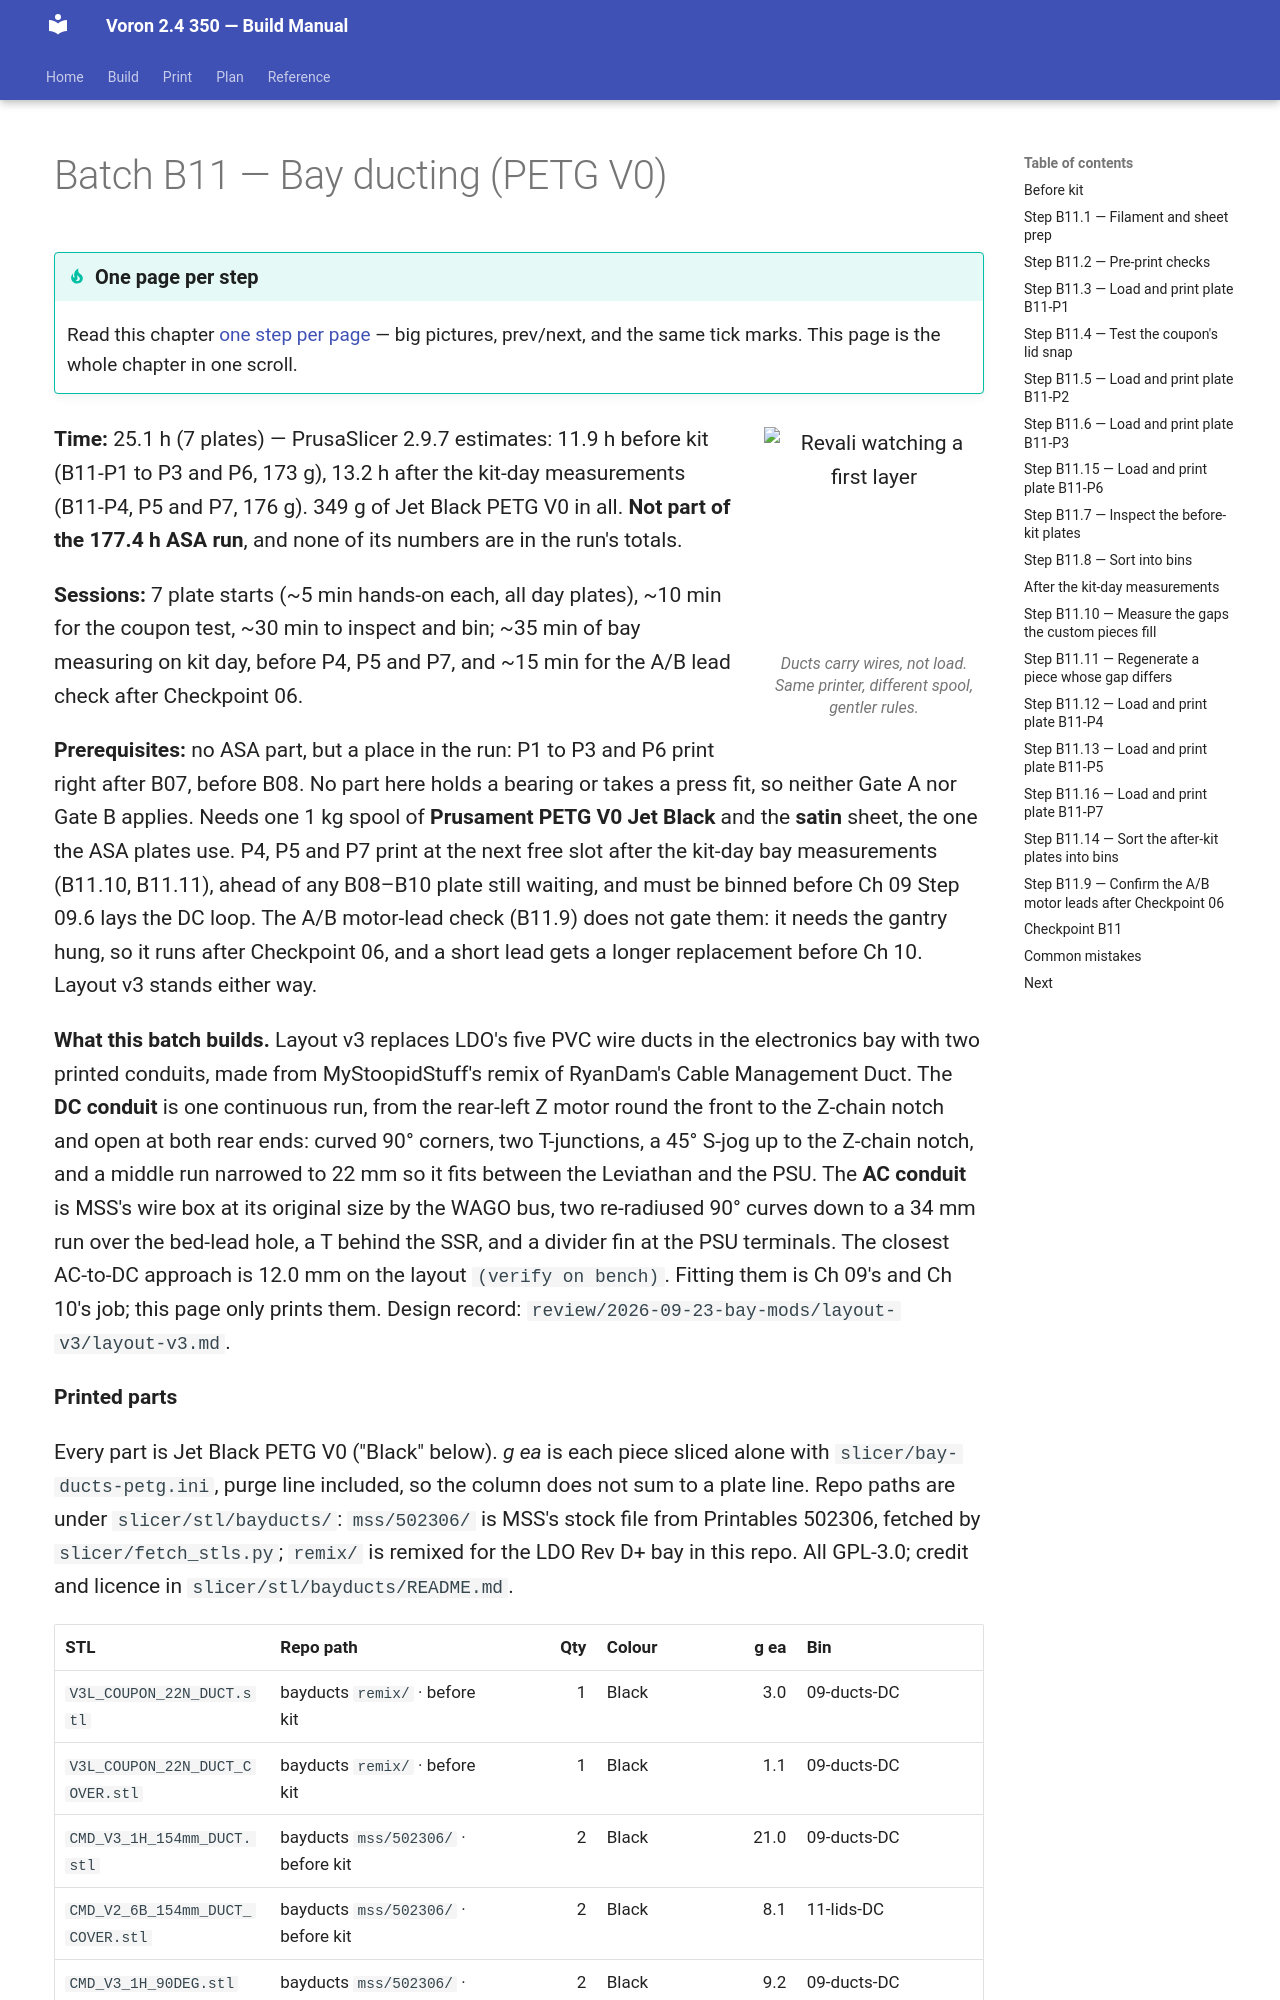

repository: alexlicohen/voron-24-350-build-manual · page: manual/print/B11-bay-ducting/index.html · generator: mkdocs

# Batch B11 — Bay ducting (PETG V0)

```mascot
pose: print
caption: Ducts carry wires, not load. Same printer, different spool, gentler rules.
```

**Time:** 25.1 h (7 plates) — PrusaSlicer 2.9.7 estimates: 11.9 h before kit (B11-P1 to P3 and P6, 173 g), 13.2 h after the kit-day measurements (B11-P4, P5 and P7, 176 g). 349 g of Jet Black PETG V0 in all. **Not part of the 177.4 h ASA run**, and none of its numbers are in the run's totals.

**Sessions:** 7 plate starts (~5 min hands-on each, all day plates), ~10 min for the coupon test, ~30 min to inspect and bin; ~35 min of bay measuring on kit day, before P4, P5 and P7, and ~15 min for the A/B lead check after Checkpoint 06.

**Prerequisites:** no ASA part, but a place in the run: P1 to P3 and P6 print right after B07, before B08. No part here holds a bearing or takes a press fit, so neither Gate A nor Gate B applies. Needs one 1 kg spool of **Prusament PETG V0 Jet Black** and the **satin** sheet, the one the ASA plates use. P4, P5 and P7 print at the next free slot after the kit-day bay measurements (B11.10, B11.11), ahead of any B08–B10 plate still waiting, and must be binned before Ch 09 Step 09.6 lays the DC loop. The A/B motor-lead check (B11.9) does not gate them: it needs the gantry hung, so it runs after Checkpoint 06, and a short lead gets a longer replacement before Ch 10. Layout v3 stands either way.

**What this batch builds.** Layout v3 replaces LDO's five PVC wire ducts in the electronics bay with two printed conduits, made from MyStoopidStuff's remix of RyanDam's Cable Management Duct. The **DC conduit** is one continuous run, from the rear-left Z motor round the front to the Z-chain notch and open at both rear ends: curved 90° corners, two T-junctions, a 45° S-jog up to the Z-chain notch, and a middle run narrowed to 22 mm so it fits between the Leviathan and the PSU. The **AC conduit** is MSS's wire box at its original size by the WAGO bus, two re-radiused 90° curves down to a 34 mm run over the bed-lead hole, a T behind the SSR, and a divider fin at the PSU terminals. The closest AC-to-DC approach is 12.0 mm on the layout `(verify on bench)`. Fitting them is Ch 09's and Ch 10's job; this page only prints them. Design record: `review/2026-09-23-bay-mods/layout-v3/layout-v3.md`.

**Printed parts**

Every part is Jet Black PETG V0 ("Black" below). *g ea* is each piece sliced alone with `slicer/bay-ducts-petg.ini`, purge line included, so the column does not sum to a plate line. Repo paths are under `slicer/stl/bayducts/`: `mss/502306/` is MSS's stock file from Printables 502306, fetched by `slicer/fetch_stls.py`; `remix/` is remixed for the LDO Rev D+ bay in this repo. All GPL-3.0; credit and licence in `slicer/stl/bayducts/README.md`.
